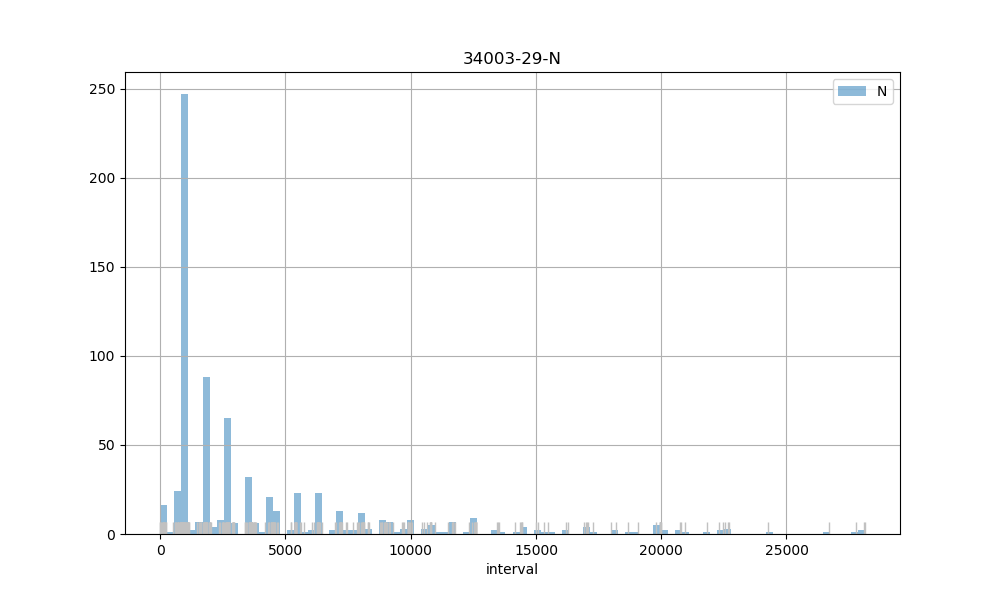

The file beside this chart, header and first rows:
count, 724.00
mean, 3998
std, 4874
min, 4.00
25%, 904
50%, 1812
75%, 5273
max, 28125
